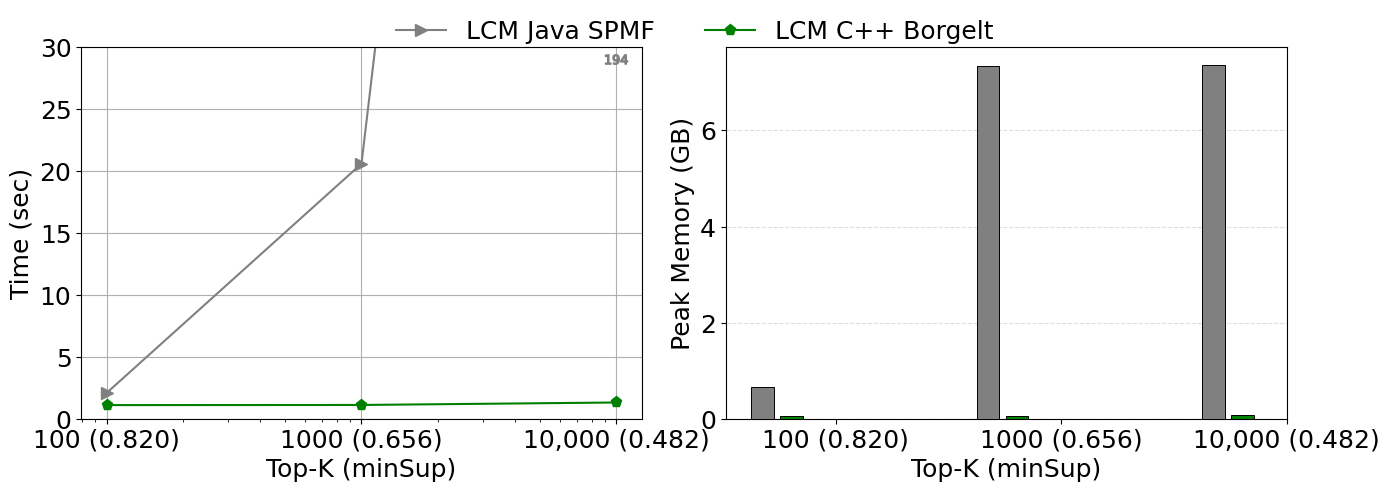

The script that saved this image:
import math

import matplotlib
import matplotlib.pyplot as plt
import numpy as np

matplotlib.rcParams['pdf.fonttype'] = 42
matplotlib.rcParams['ps.fonttype'] = 42
matplotlib.rcParams["font.family"] = "Times New Roman"

algoFamily = "LCM"
algos = ['LCM Java SPMF', 'LCM C++ Borgelt']
colors = ['gray', 'green'] 
markers = ['>', 'p']


dataset = "accidents"
defaultFontSize = 18
#
# Common X-axis labels
x_labels = ["100 (0.820)", "1000 (0.656)", "10,000 (0.482)"]
#
runtime = {
    x_labels[0]: [2.08, 1.10],
    x_labels[1]: [20.58, 1.11],
    x_labels[2]: [194.56, 1.31],
}
#
peakMemory = {
    x_labels[0]: [0.668, 0.062],
    x_labels[1]: [7.349, 0.062],
    x_labels[2]: [7.367, 0.070],
}
#
# --- 1. Setup the Shared Figure Canvas ---
# figsize=(16, 6) gives plenty of width for side-by-side plots while maintaining height
fig, (ax1, ax2) = plt.subplots(1, 2, figsize=(14, 5))
fig.canvas.manager.set_window_title(algoFamily + '-' + dataset)
#
# ==========================================================
# LEFT PLOT (ax1): Execution Time (Line Chart)
# ==========================================================
ax1.set_xlabel("Top-K (minSup)", fontsize=defaultFontSize)
ax1.set_ylim(0, 30)
ax1.set_xscale('log')
x_numeric = [100, 1000, 10000]
#
ax1.set_xticks(x_numeric)
ax1.set_xticklabels(x_labels, fontsize=defaultFontSize)
ax1.tick_params(axis='y', labelsize=defaultFontSize) 
ax1.set_ylabel("Time (sec)", fontsize=defaultFontSize)
#
ax1.plot(x_numeric, [runtime[key][0] for key in runtime], marker=markers[0], linestyle='-', label=algos[0], markersize=8, color=colors[0])
ax1.plot(10000, 29, marker="$194$", color=colors[0], markersize=16, zorder=5)
ax1.plot(x_numeric, [runtime[key][1] for key in runtime], marker=markers[1], linestyle='-', label=algos[1], markersize=8, color=colors[1])
#
ax1.grid(True)
#
# ==========================================================
# RIGHT PLOT (ax2): Peak Memory (Grouped Bar Chart)
# ==========================================================
#
bar_width = 0.10
gap = 0.03  
indices = np.arange(len(x_labels))
#
for i, k in enumerate(x_labels):
    for j, algo in enumerate(algos):
        x_pos = indices[i] + (j - 2.5) * (bar_width + gap)
        m = peakMemory[k][j]
        
        if m is None: # Timeout (>1,000 s)
            ax2.text(x_pos, 0, 'Timeout (>1,000 s)', ha='center', va='bottom', color=colors[j], 
                    fontsize=defaultFontSize, fontweight='normal', rotation=90, zorder=4)
            ax2.bar(x_pos, 0, bar_width, color=colors[j])
        elif m == 99.999: # Special marker for the 12 GB cap (indicating Out of Memory)    
            ax2.text(x_pos, 0, 'Out of Memory (>12 GB)', ha='center', va='bottom', color=colors[j], 
                    fontsize=defaultFontSize, fontweight='normal', rotation=90, zorder=4)
            ax2.bar(x_pos, 0, bar_width, color=colors[j])
        elif m == -1: # Special marker for Not FIMI. Format not supported
            ax2.text(x_pos, 0, 'Format not supported', ha='center', va='bottom', color=colors[j], 
                    fontsize=defaultFontSize, fontweight='normal', rotation=90, zorder=4)
            ax2.bar(x_pos, 0, bar_width, color=colors[j])
        else:
            ax2.bar(x_pos, m, bar_width, color=colors[j], edgecolor='black', linewidth=0.7, zorder=3)

ax2.set_yscale('linear')
ax2.set_ylabel('Peak Memory (GB)', fontsize=defaultFontSize)
ax2.tick_params(axis='y', labelsize=defaultFontSize)
ax2.set_xticks(indices)
ax2.set_xticklabels(x_labels, fontsize=defaultFontSize)
ax2.set_xlabel('Top-K (minSup)', fontsize=defaultFontSize)
ax2.grid(axis='y', which='both', linestyle='--', alpha=0.4, zorder=1)
#
# ==========================================================
# UNIFIED LEGEND & LAYOUT RENDERING
# ==========================================================
# Extract the handles and labels from the left plot (ax1)
handles, labels = ax1.get_legend_handles_labels()
#
# Create a single, overarching legend attached to the Figure (not an individual axis)
# ncol=3 spreads the 6 algorithms into 2 clean rows across the wide top span
fig.legend(handles, labels, fontsize=defaultFontSize, loc='upper center', bbox_to_anchor=(0.5, 1), 
           ncol=4, fancybox=False, shadow=False, frameon=False)
#
# Apply tight layout FIRST to calculate boundaries
plt.tight_layout()
#
# Adjust the top margin to create space for the shared legend
# wspace creates a slight gap between the two side-by-side charts
fig.subplots_adjust(top=0.90, wspace=0.15)
#
# Save and Show
plt.savefig('fig_' + algoFamily + '_' + dataset + '.pdf', format='pdf', bbox_inches='tight')




plt.show()
